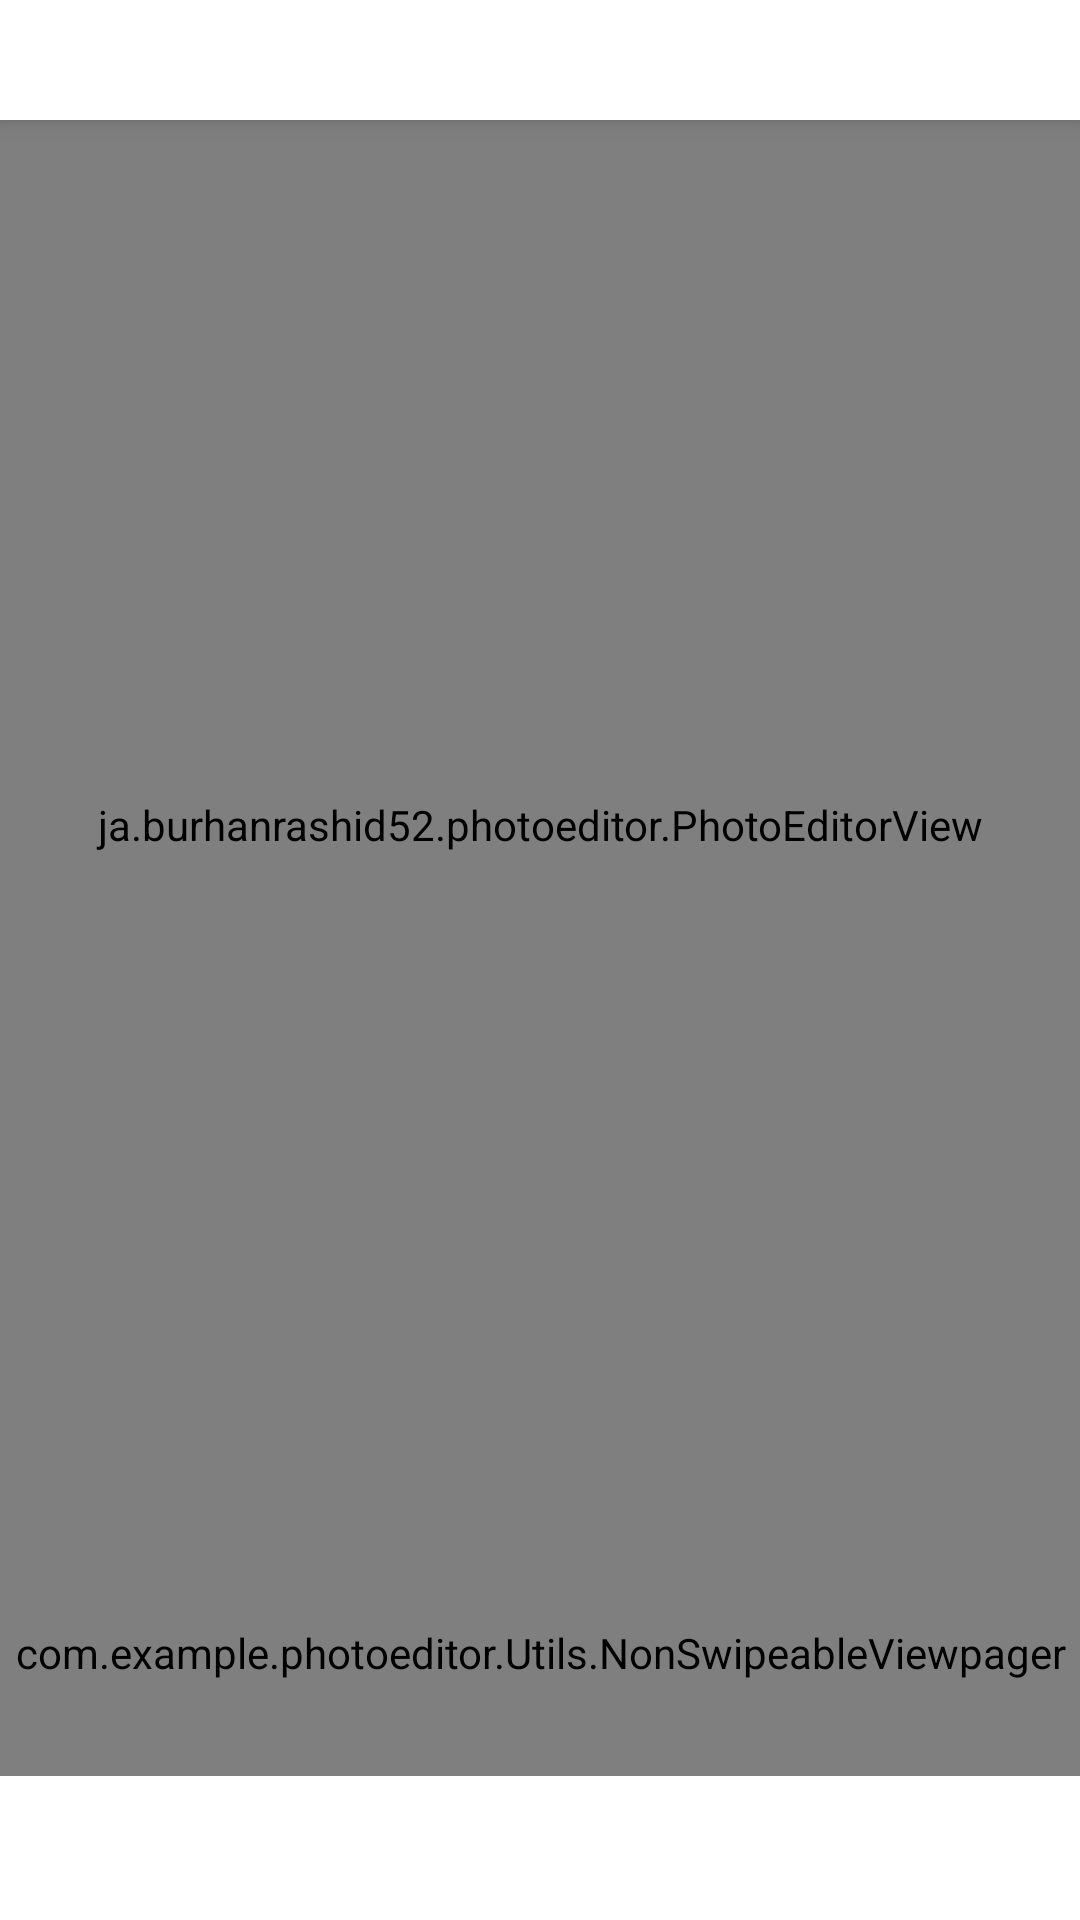

Layout XML and referenced resources for this Android screen:
<!-- AndroidManifest.xml: application theme AppTheme -->
<!-- res/layout/activity_main.xml -->
<?xml version="1.0" encoding="utf-8"?>
<androidx.coordinatorlayout.widget.CoordinatorLayout xmlns:android="http://schemas.android.com/apk/res/android"
    xmlns:app="http://schemas.android.com/apk/res-auto"
    xmlns:tools="http://schemas.android.com/tools"
    android:layout_width="match_parent"
    android:id="@+id/coordinator"
    android:layout_height="match_parent"
    tools:context=".MainActivity"
    android:orientation="vertical">

    <com.google.android.material.appbar.AppBarLayout
        android:layout_width="match_parent"
        android:layout_height="wrap_content"
        style="@style/AppTheme.AppBarOverlay">
        <androidx.appcompat.widget.Toolbar
            android:layout_width="match_parent"
            android:id="@+id/toolbar"
            android:background="@android:color/white"
            style="@style/AppTheme.PopupOverlay"
            android:layout_height="40dp">

        </androidx.appcompat.widget.Toolbar>
    </com.google.android.material.appbar.AppBarLayout>

    <include layout="@layout/content_layout"/>


</androidx.coordinatorlayout.widget.CoordinatorLayout>
<!-- res/layout/content_layout.xml (included above) -->
<?xml version="1.0" encoding="utf-8"?>
<RelativeLayout xmlns:android="http://schemas.android.com/apk/res/android"
    xmlns:app="http://schemas.android.com/apk/res-auto"
    xmlns:tools="http://schemas.android.com/tools"
    android:layout_width="match_parent"
    android:layout_height="match_parent"
    android:background="@android:color/white"
    app:layout_behavior="@string/appbar_scrolling_view_behavior"
    tools:context=".MainActivity"
    tools:showIn="@layout/activity_main">

    <ja.burhanrashid52.photoeditor.PhotoEditorView
        android:id="@+id/image_preview"
        android:layout_width="match_parent"
        android:layout_height="470dp"
        android:scaleType="centerCrop" />

    <com.example.photoeditor.Utils.NonSwipeableViewpager
        android:id="@+id/viewpager"
        android:layout_width="match_parent"
        android:layout_height="120dp"
        android:layout_above="@+id/tabs"
        android:layout_below="@+id/image_preview"
        app:layout_behavior="@string/appbar_scrolling_view_behavior">

    </com.example.photoeditor.Utils.NonSwipeableViewpager>

    <com.google.android.material.tabs.TabLayout
        android:id="@+id/tabs"
        android:layout_width="match_parent"
        android:layout_height="wrap_content"
        android:layout_alignParentBottom="true"
        app:tabGravity="fill"
        app:tabMode="fixed">

    </com.google.android.material.tabs.TabLayout>

</RelativeLayout>
<!-- resources referenced by this layout -->
<resources>
  <style name="AppTheme.AppBarOverlay" parent="ThemeOverlay.AppCompat.Light" />
  <style name="AppTheme.PopupOverlay" parent="ThemeOverlay.AppCompat.Light" />
  <style name="AppTheme" parent="Theme.AppCompat.Light.DarkActionBar">
          
          <item name="colorPrimary">@color/colorPrimary</item>
          <item name="colorPrimaryDark">@color/colorPrimaryDark</item>
          <item name="colorAccent">@color/colorAccent</item>
      </style>
  <color name="colorPrimary">#6200EE</color>
  <color name="colorPrimaryDark">#3700B3</color>
  <color name="colorAccent">#03DAC5</color>
</resources>
